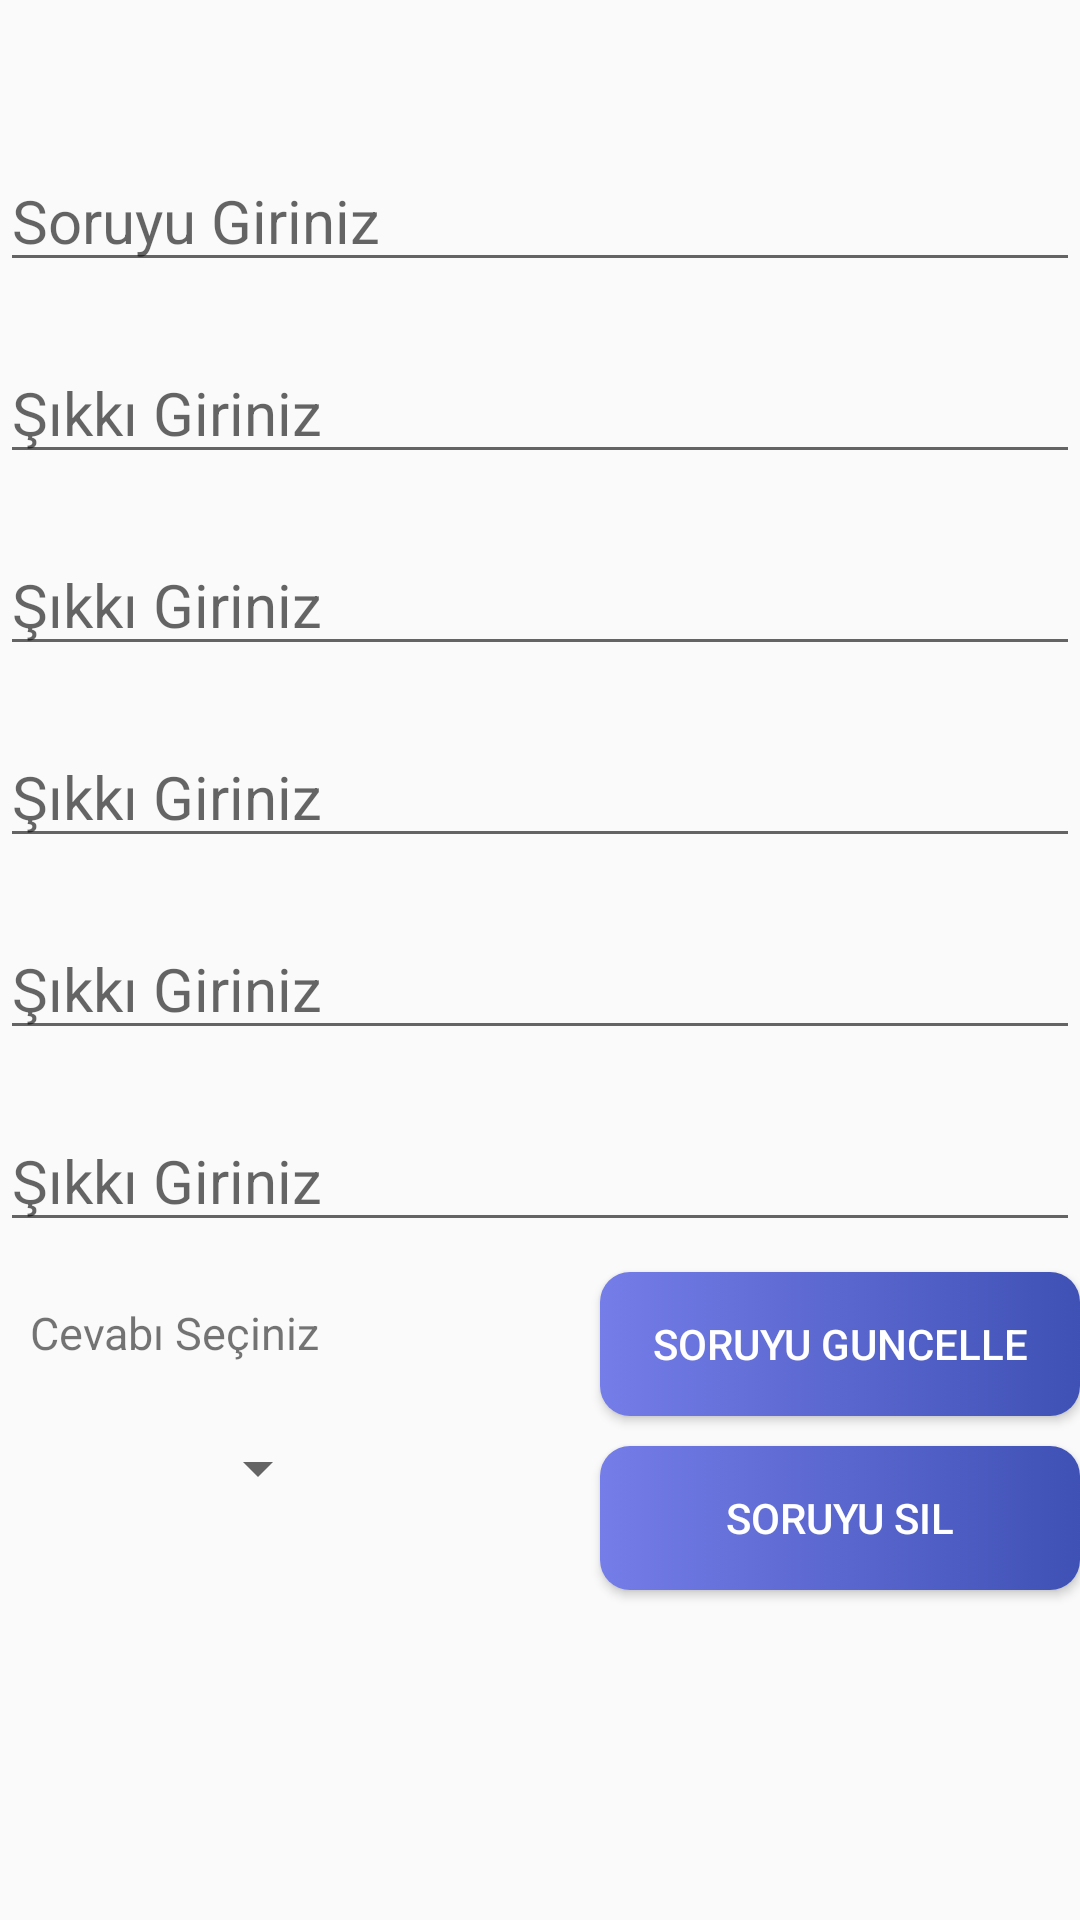

Reconstruct the res/layout file that produces this screen, plus the resources it refers to.
<!-- AndroidManifest.xml: application theme Theme.Sezin_Biner_17011029 -->
<!-- res/layout/activity_update_question.xml -->
<?xml version="1.0" encoding="utf-8"?>
<RelativeLayout xmlns:android="http://schemas.android.com/apk/res/android"
    xmlns:app="http://schemas.android.com/apk/res-auto"
    xmlns:tools="http://schemas.android.com/tools"
    android:layout_width="match_parent"
    android:layout_height="match_parent"
    tools:context=".UpdateQuestionActivity">

    <EditText
        android:id="@+id/update_question"
        android:layout_width="match_parent"
        android:layout_height="wrap_content"
        android:layout_marginTop="50dp"
        android:textSize="20dp"
        android:hint="Soruyu Giriniz" />

    <EditText
        android:id="@+id/update_a"
        android:layout_width="match_parent"
        android:layout_height="wrap_content"
        android:layout_below="@id/update_question"
        android:textSize="20dp"
        android:layout_marginTop="20dp"
        android:hint="Şıkkı Giriniz" />

    <EditText
        android:id="@+id/update_b"
        android:layout_width="match_parent"
        android:layout_height="wrap_content"
        android:layout_below="@id/update_a"
        android:textSize="20dp"
        android:layout_marginTop="20dp"
        android:hint="Şıkkı Giriniz" />


    <EditText
        android:id="@+id/update_c"
        android:layout_width="match_parent"
        android:layout_height="wrap_content"
        android:layout_below="@id/update_b"
        android:textSize="20dp"
        android:layout_marginTop="20dp"
        android:hint="Şıkkı Giriniz" />


    <EditText
        android:id="@+id/update_d"
        android:layout_width="match_parent"
        android:layout_height="wrap_content"
        android:layout_below="@id/update_c"
        android:textSize="20dp"
        android:layout_marginTop="20dp"
        android:hint="Şıkkı Giriniz" />


    <EditText
        android:id="@+id/update_e"
        android:layout_width="match_parent"
        android:layout_height="wrap_content"
        android:layout_below="@id/update_d"
        android:textSize="20dp"
        android:layout_marginTop="20dp"
        android:hint="Şıkkı Giriniz" />

    <TextView
        android:id="@+id/cevap_txt"
        android:layout_width="wrap_content"
        android:layout_height="wrap_content"
        android:text="Cevabı Seçiniz"
        android:layout_marginTop="20dp"
        android:textSize="15dp"
        android:layout_marginLeft="10dp"
        android:layout_below="@+id/update_e"/>


    <Spinner
        android:id="@+id/update_dropdown"
        android:layout_width="100dp"
        android:layout_height="30dp"
        android:layout_below="@id/cevap_txt"
        android:layout_marginLeft="10dp"
        android:layout_marginTop="20dp" />

    <Button
        android:id="@+id/updateBtnSaveQuestion"
        android:layout_width="200dp"
        android:layout_height="wrap_content"
        android:layout_below="@id/update_e"
        android:layout_marginLeft="200dp"
        android:layout_marginTop="10dp"
        android:textColor="@color/white"
        android:background="@drawable/custom_button"
        android:text="Soruyu Guncelle" />

    <Button
        android:id="@+id/btnDeleteQuestion"
        android:layout_width="200dp"
        android:layout_height="wrap_content"
        android:layout_below="@id/updateBtnSaveQuestion"
        android:layout_marginTop="10dp"
        android:layout_marginLeft="200dp"
        android:textColor="@color/white"
        android:background="@drawable/custom_button"
        android:text="Soruyu Sil" />


</RelativeLayout>
<!-- resources referenced by this layout -->
<resources>
  <color name="white">#FFFFFFFF</color>
  <!-- drawable custom_button (drawable) -->
  <?xml version="1.0" encoding="utf-8"?>
  <selector xmlns:android="http://schemas.android.com/apk/res/android">
      <item  android:state_enabled="true">
          <shape xmlns:android="http://schemas.android.com/apk/res/android" android:shape="rectangle">
              <gradient android:startColor="#757de8" android:endColor="#3f51b5" android:type="linear"/>
              <corners android:radius="10dp"/>
          </shape>
      </item>
  
      <item  android:state_enabled="false">
          <shape xmlns:android="http://schemas.android.com/apk/res/android" android:shape="rectangle">
              <gradient android:startColor="#90a4ae" android:endColor="#62757f" android:type="linear"/>
              <corners android:radius="10dp"/>
          </shape>
      </item>
  </selector>
  <style name="Theme.Sezin_Biner_17011029" parent="Theme.AppCompat.Light.DarkActionBar">
          
          <item name="colorPrimary">@color/primary</item>
          <item name="colorPrimaryDark">@color/dark</item>
          <item name="colorAccent">@color/light</item>
          
      </style>
  <color name="primary">#3f51b5</color>
  <color name="dark">#002984</color>
  <color name="light">#757de8</color>
</resources>
